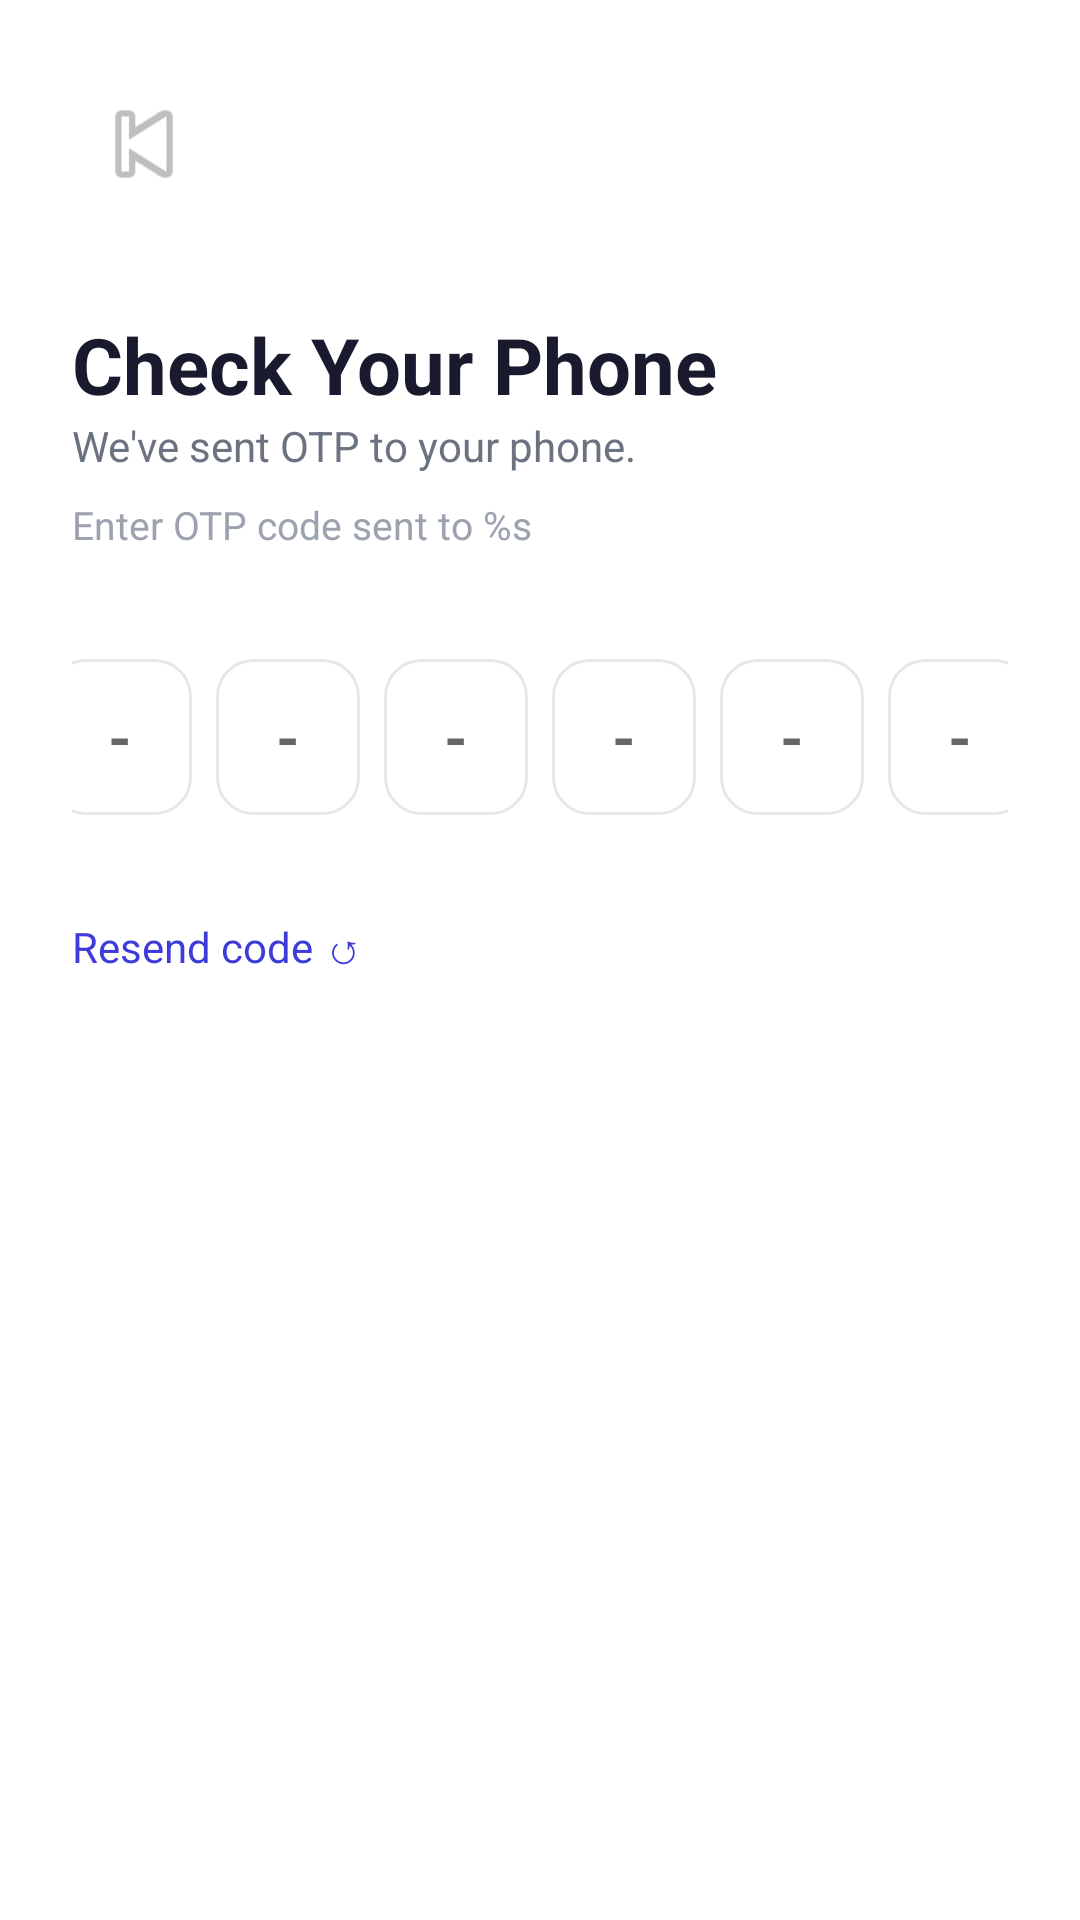

Write the Android layout XML for this screen, with the resource values it uses.
<!-- AndroidManifest.xml: application theme Theme.ParkMate -->
<!-- res/layout/activity_otp.xml -->
<?xml version="1.0" encoding="utf-8"?>
<LinearLayout xmlns:android="http://schemas.android.com/apk/res/android"
    android:layout_width="match_parent"
    android:layout_height="match_parent"
    android:orientation="vertical"
    android:padding="24dp"
    android:background="@color/white">

    <ImageView
        android:id="@+id/ivBack"
        android:layout_width="48dp"
        android:layout_height="48dp"
        android:padding="4dp"
        android:src="@android:drawable/ic_media_previous"
        android:layout_marginBottom="32dp"
        android:contentDescription="@string/back_desc"
        android:clickable="true"
        android:focusable="true"/>

    <TextView
        android:layout_width="wrap_content"
        android:layout_height="wrap_content"
        android:text="@string/check_your_phone"
        android:textSize="26sp"
        android:textStyle="bold"
        android:textColor="@color/text_primary"/>

    <TextView
        android:layout_width="wrap_content"
        android:layout_height="wrap_content"
        android:text="@string/otp_sent_msg"
        android:textSize="14sp"
        android:textColor="@color/text_secondary"
        android:layout_marginBottom="8dp"/>

    <TextView
        android:id="@+id/tvEmailHint"
        android:layout_width="wrap_content"
        android:layout_height="wrap_content"
        android:text="@string/enter_otp_hint"
        android:textSize="13sp"
        android:textColor="@color/text_hint"
        android:layout_marginBottom="32dp"/>

    
    <LinearLayout
        android:layout_width="match_parent"
        android:layout_height="wrap_content"
        android:orientation="horizontal"
        android:gravity="center"
        android:layout_marginBottom="16dp">

        <EditText android:id="@+id/otp1"
            style="@style/OtpBox"
            android:autofillHints="smsOTPCode"
            android:hint="@string/otp_hint_dash" />
        <EditText android:id="@+id/otp2"
            style="@style/OtpBox"
            android:autofillHints="smsOTPCode"
            android:hint="@string/otp_hint_dash" />
        <EditText android:id="@+id/otp3"
            style="@style/OtpBox"
            android:autofillHints="smsOTPCode"
            android:hint="@string/otp_hint_dash" />
        <EditText android:id="@+id/otp4"
            style="@style/OtpBox"
            android:autofillHints="smsOTPCode"
            android:hint="@string/otp_hint_dash" />
        <EditText android:id="@+id/otp5"
            style="@style/OtpBox"
            android:autofillHints="smsOTPCode"
            android:hint="@string/otp_hint_dash" />
        <EditText android:id="@+id/otp6"
            style="@style/OtpBox"
            android:autofillHints="smsOTPCode"
            android:hint="@string/otp_hint_dash" />

    </LinearLayout>

    <TextView
        android:id="@+id/tvResend"
        android:layout_width="wrap_content"
        android:layout_height="wrap_content"
        android:minHeight="48dp"
        android:gravity="center_vertical"
        android:text="@string/resend_code"
        android:textColor="@color/primary"
        android:textSize="14sp"
        android:layout_marginBottom="32dp"
        android:clickable="true"
        android:focusable="true"/>

    <Button
        android:id="@+id/btnVerify"
        android:layout_width="match_parent"
        android:layout_height="52dp"
        android:text="@string/verify"
        android:background="@drawable/bg_button_primary"
        android:textColor="@color/white"
        android:textSize="16sp"
        android:textStyle="bold"
        android:layout_marginBottom="16dp"/>

    <ProgressBar
        android:id="@+id/progressBar"
        android:layout_width="wrap_content"
        android:layout_height="wrap_content"
        android:layout_gravity="center"
        android:visibility="gone"/>

</LinearLayout>
<!-- resources referenced by this layout -->
<resources>
  <color name="primary">#3D3BDB</color>
  <color name="text_hint">#9CA3AF</color>
  <color name="text_primary">#1A1A2E</color>
  <color name="text_secondary">#6B7280</color>
  <color name="white">#FFFFFF</color>
  <string name="back_desc">Back</string>
  <string name="check_your_phone">Check Your Phone</string>
  <string name="enter_otp_hint">Enter OTP code sent to %s</string>
  <string name="otp_hint_dash">-</string>
  <string name="otp_sent_msg">We\'ve sent OTP to your phone.</string>
  <string name="resend_code">Resend code ↺</string>
  <string name="verify">Verify</string>
  <style name="OtpBox">
          <item name="android:layout_width">48dp</item>
          <item name="android:layout_height">52dp</item>
          <item name="android:layout_margin">4dp</item>
          <item name="android:background">@drawable/bg_input_field</item>
          <item name="android:gravity">center</item>
          <item name="android:inputType">number</item>
          <item name="android:maxLength">1</item>
          <item name="android:textSize">20sp</item>
          <item name="android:textColor">@color/text_primary</item>
          <item name="android:textStyle">bold</item>
      </style>
  <style name="Theme.ParkMate" parent="Theme.MaterialComponents.Light.NoActionBar">
          <item name="colorPrimary">@color/primary</item>
          <item name="colorPrimaryDark">@color/primary_dark</item>
          <item name="colorAccent">@color/primary_light</item>
          <item name="android:windowBackground">@color/white</item>
          <item name="android:statusBarColor">@color/primary</item>
          <item name="android:navigationBarColor">@color/white</item>
      </style>
  <!-- drawable bg_input_field (drawable) -->
  <?xml version="1.0" encoding="utf-8"?>
  <shape xmlns:android="http://schemas.android.com/apk/res/android">
      <solid android:color="@color/white"/>
      <stroke android:width="1dp" android:color="@color/input_border"/>
      <corners android:radius="12dp"/>
  </shape>
  <color name="primary_dark">#2B29B8</color>
  <color name="primary_light">#6B69FF</color>
  <color name="input_border">#E5E7EB</color>
</resources>
